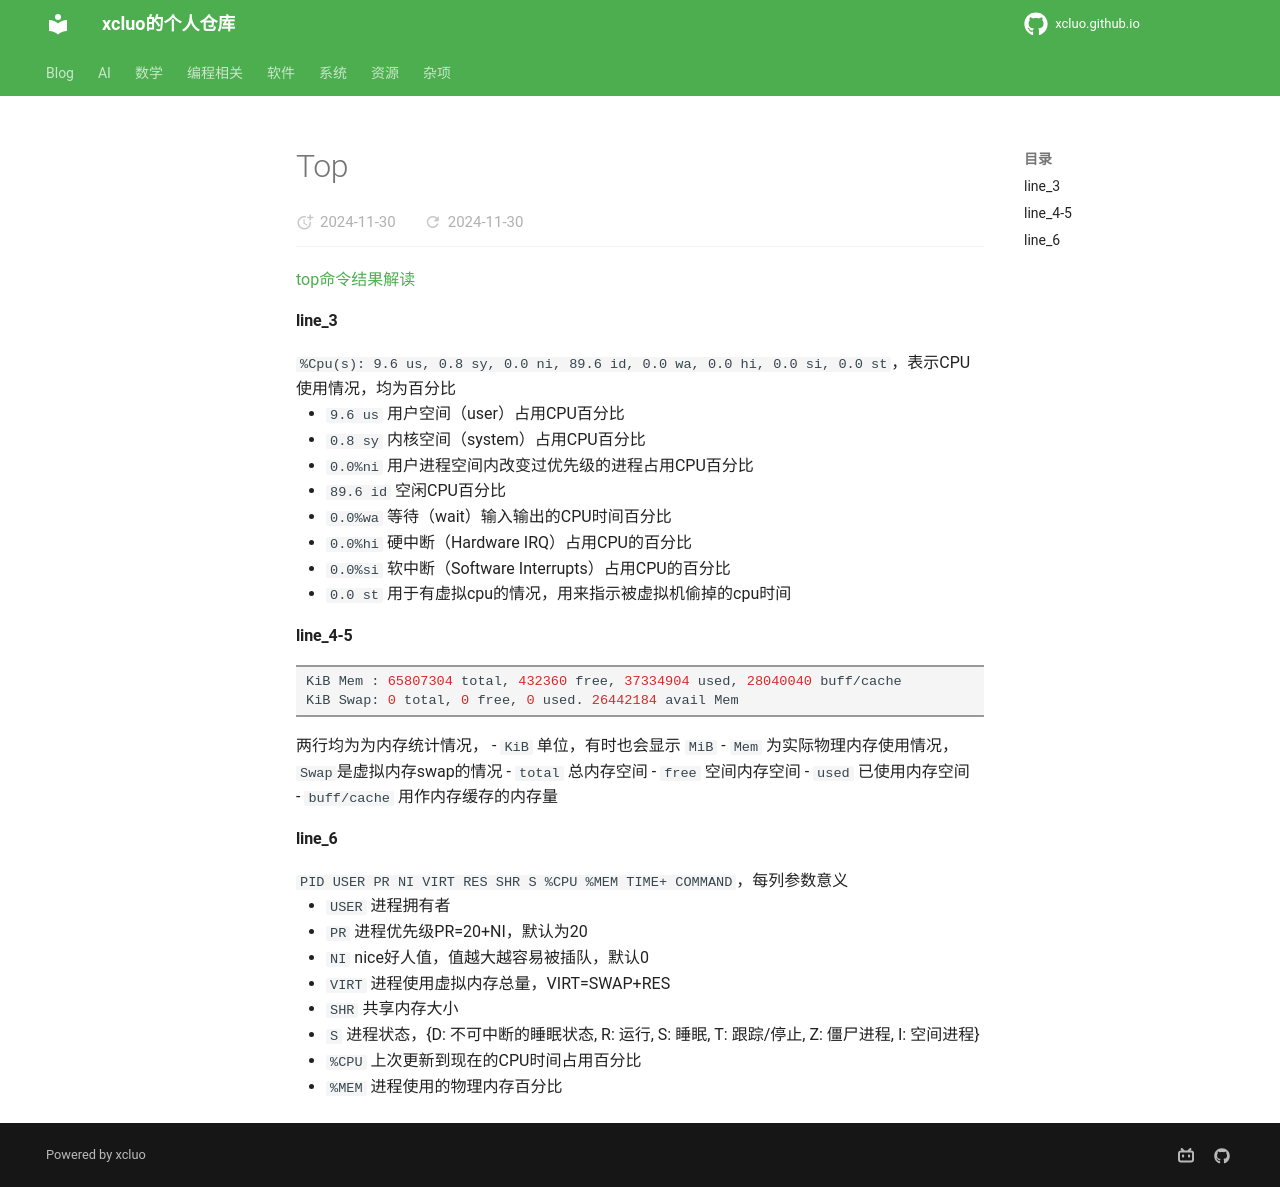

repository: xcluo/xcluo.github.io · page: Programing/Shell/Bash/process_related/top.html · generator: mkdocs

[top命令结果解读](https://blog.csdn.net/fracly/article/details/129789900)

#### line_3
`%Cpu(s): 9.6 us, 0.8 sy, 0.0 ni, 89.6 id, 0.0 wa, 0.0 hi, 0.0 si, 0.0 st`，表示CPU使用情况，均为百分比

- `9.6 us` 用户空间（user）占用CPU百分比
- `0.8 sy` 内核空间（system）占用CPU百分比
- `0.0%ni` 用户进程空间内改变过优先级的进程占用CPU百分比
- `89.6 id` 空闲CPU百分比
- `0.0%wa` 等待（wait）输入输出的CPU时间百分比
- `0.0%hi` 硬中断（Hardware IRQ）占用CPU的百分比
- `0.0%si` 软中断（Software Interrupts）占用CPU的百分比
- `0.0 st` 用于有虚拟cpu的情况，用来指示被虚拟机偷掉的cpu时间
#### line_4-5
```bash
KiB Mem : 65807304 total, 432360 free, 37334904 used, 28040040 buff/cache
KiB Swap: 0 total, 0 free, 0 used. 26442184 avail Mem
```
两行均为为内存统计情况，
- `KiB` 单位，有时也会显示 `MiB`
- `Mem` 为实际物理内存使用情况，`Swap`是虚拟内存swap的情况
- `total` 总内存空间
- `free` 空间内存空间
- `used` 已使用内存空间  
- `buff/cache` 用作内存缓存的内存量

#### line_6
`PID USER PR NI VIRT RES SHR S %CPU %MEM TIME+ COMMAND`，每列参数意义

- `USER` 进程拥有者
- `PR` 进程优先级PR=20+NI，默认为20
- `NI` nice好人值，值越大越容易被插队，默认0
- `VIRT` 进程使用虚拟内存总量，VIRT=SWAP+RES
- `SHR` 共享内存大小
- `S` 进程状态，{D: 不可中断的睡眠状态, R: 运行, S: 睡眠, T: 跟踪/停止, Z: 僵尸进程, I: 空间进程}
- `%CPU` 上次更新到现在的CPU时间占用百分比
- `%MEM` 进程使用的物理内存百分比
